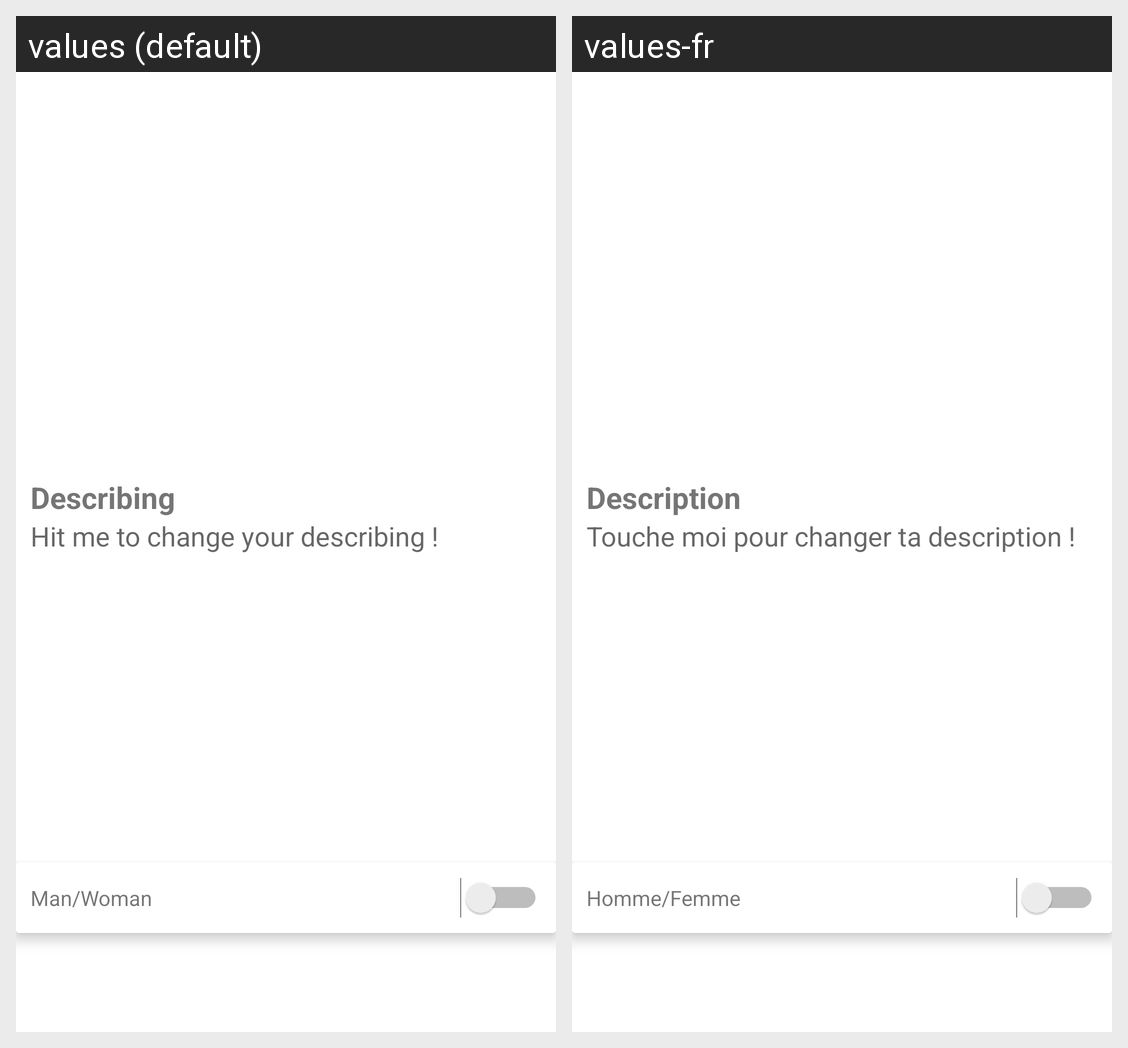

The Android screen above is rendered under two locales of the same app. Produce the string resources it draws, with the default and per-locale values.
Android screen res/layout/content_edit_profile.xml rendered under 2 locales, left to right: values (default), values-fr. Device: Nexus 5 (rendered at 1080×1920; each locale shown at half size, 540×960, under a caption strip naming it); theme Theme.MaterialComponents.DayNight.NoActionBar.
Strings drawn on this screen, with the default value and each locale's value (text and hints the layout hard-codes, and strings that could not be matched under every locale, appear in the picture but are not listed):

profile_description
  values: Describing
  values-fr: Description

profile_edit_description
  values: Hit me to change your describing !
  values-fr: Touche moi pour changer ta description !

profile_male_female
  values: Man/Woman
  values-fr: Homme/Femme
